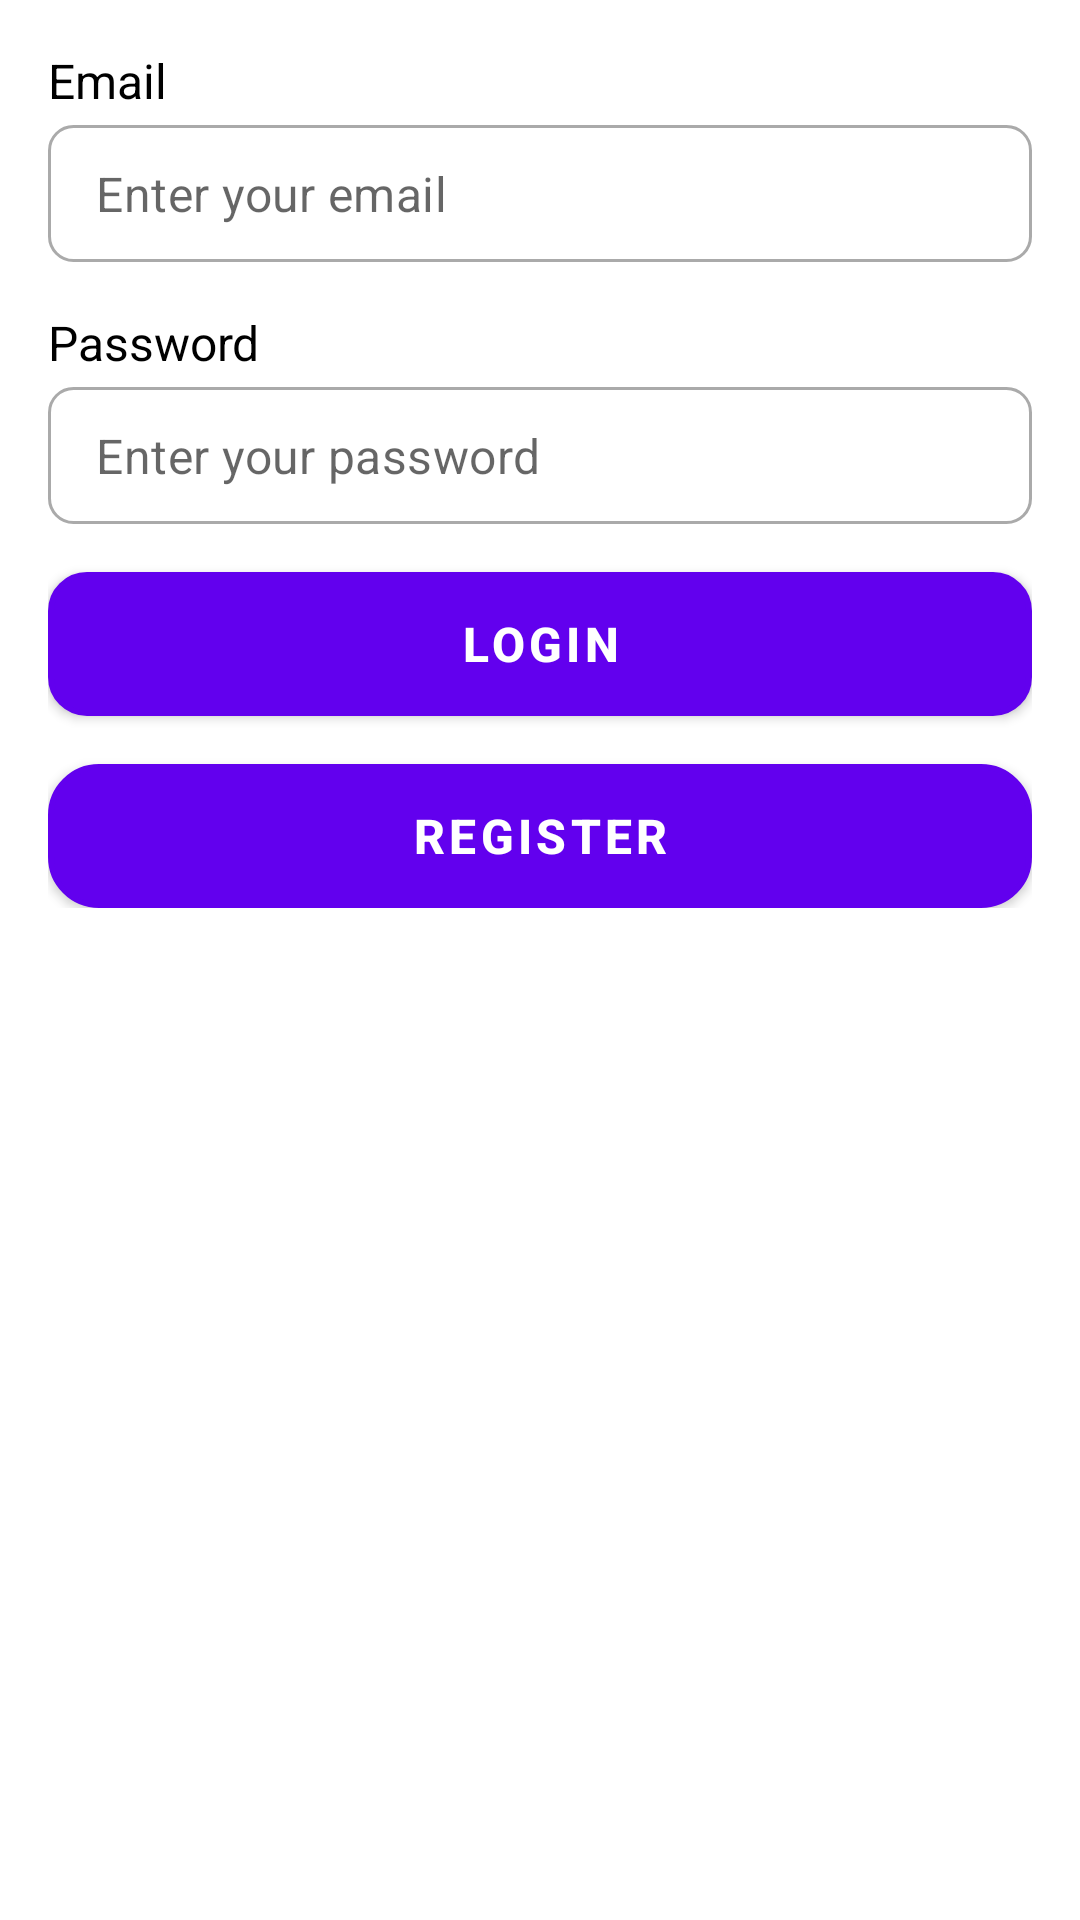

Produce the Android XML layout that renders to this screen, including the resource entries it uses.
<!-- AndroidManifest.xml: application theme Theme.Fyp2App -->
<!-- res/layout/activity_login.xml -->
<?xml version="1.0" encoding="utf-8"?>
<ScrollView xmlns:android="http://schemas.android.com/apk/res/android"
    android:layout_width="match_parent"
    android:layout_height="match_parent"
    android:padding="16dp"
    android:background="@android:color/white">

    <LinearLayout
        android:layout_width="match_parent"
        android:layout_height="wrap_content"
        android:orientation="vertical"
        android:gravity="center">

        
        <TextView
            android:layout_width="match_parent"
            android:layout_height="wrap_content"
            android:text="Email"
            android:textColor="@android:color/black"
            android:textSize="16sp"
            android:layout_marginBottom="4dp" />

        <EditText
            android:id="@+id/etEmail"
            android:layout_width="match_parent"
            android:layout_height="wrap_content"
            android:hint="Enter your email"
            android:inputType="textEmailAddress"
            android:padding="12dp"
            android:layout_marginBottom="16dp"
            android:background="@drawable/rounded_white_background"
            android:importantForAccessibility="yes"
            android:textSize="16sp" />

        
        <TextView
            android:layout_width="match_parent"
            android:layout_height="wrap_content"
            android:text="Password"
            android:textColor="@android:color/black"
            android:textSize="16sp"
            android:layout_marginBottom="4dp" />

        <EditText
            android:id="@+id/etPassword"
            android:layout_width="match_parent"
            android:layout_height="wrap_content"
            android:hint="Enter your password"
            android:inputType="textPassword"
            android:padding="12dp"
            android:layout_marginBottom="16dp"
            android:background="@drawable/rounded_white_background"
            android:importantForAccessibility="yes"
            android:textSize="16sp" />

        
        <ProgressBar
            android:id="@+id/progressBar"
            android:layout_width="wrap_content"
            android:layout_height="wrap_content"
            android:layout_gravity="center"
            android:visibility="gone"
            android:layout_marginBottom="16dp" />

        
        <Button
            android:id="@+id/btnLogin"
            android:layout_width="match_parent"
            android:layout_height="wrap_content"
            android:text="Login"
            android:layout_marginBottom="16dp"
            android:background="@drawable/rounded_green_background"
            android:textColor="@android:color/white"
            android:textStyle="bold"
            android:textSize="16sp" />

        
        <Button
            android:id="@+id/btnRegister"
            android:layout_width="match_parent"
            android:layout_height="wrap_content"
            android:text="Register"
            android:background="@drawable/rounded_blue_background"
            android:textColor="@android:color/white"
            android:textStyle="bold"
            android:textSize="16sp" />
    </LinearLayout>
</ScrollView>
<!-- resources referenced by this layout -->
<resources>
  <!-- drawable rounded_blue_background (drawable) -->
  <?xml version="1.0" encoding="utf-8"?>
  <shape xmlns:android="http://schemas.android.com/apk/res/android" android:shape="rectangle">
  
      
      <solid android:color="@color/blue" />
  
      
      <corners android:radius="16dp" />
  
      
      <stroke
          android:width="2dp"
          android:color="@android:color/white" />
  
      
      <padding
          android:left="8dp"
          android:top="8dp"
          android:right="8dp"
          android:bottom="8dp" />
  </shape>
  <!-- drawable rounded_green_background (drawable) -->
  <?xml version="1.0" encoding="utf-8"?>
  <shape xmlns:android="http://schemas.android.com/apk/res/android" android:shape="rectangle">
      
      <corners android:radius="12dp" />
  
      
      <solid android:color="@android:color/holo_green_light" />
  
      
      <stroke
          android:width="2dp"
          android:color="@android:color/darker_gray" />
  
      
      <padding
          android:left="8dp"
          android:top="8dp"
          android:right="8dp"
          android:bottom="8dp" />
  </shape>
  <!-- drawable rounded_white_background (drawable) -->
  <?xml version="1.0" encoding="utf-8"?>
  <shape xmlns:android="http://schemas.android.com/apk/res/android" android:shape="rectangle">
  
      
      <solid android:color="@android:color/white" />
  
      
      <corners android:radius="8dp" />
  
      
      <stroke
          android:width="1dp"
          android:color="@android:color/darker_gray" />
  
      
      <padding
          android:left="4dp"
          android:top="4dp"
          android:right="4dp"
          android:bottom="4dp" />
  </shape>
  <style name="Theme.Fyp2App" parent="Base.Theme.Fyp2App" />
  <color name="blue">#3F51B5</color>
  <color name="primary">#6200EE</color>
  <color name="primary_variant">#3700B3</color>
  <color name="on_primary">#FFFFFF</color>
  <color name="secondary">#03DAC5</color>
  <color name="secondary_variant">#018786</color>
  <color name="on_secondary">#FFFFFF</color>
  <color name="background">#FFFFFF</color>
  <color name="surface">#F5F5F5</color>
  <color name="on_surface">#212121</color>
  <color name="on_background">#000000</color>
  <style name="TextAppearance.Body1" parent="TextAppearance.MaterialComponents.Body1">
          <item name="android:textColor">@color/on_surface</item>
      </style>
  <style name="TextAppearance.Body2" parent="TextAppearance.MaterialComponents.Body2">
          <item name="android:textColor">@color/on_surface</item>
      </style>
  <style name="TextAppearance.Headline6" parent="TextAppearance.MaterialComponents.Headline6">
          <item name="android:textColor">@color/on_surface</item>
      </style>
</resources>
